Run: headless pygame with SDL's dummy video driver; simulated clock (each Clock.tick advances the game by its frame time, no real sleeping); random seed 0; keys injected as events and as key.get_pressed() state; no mouse input.
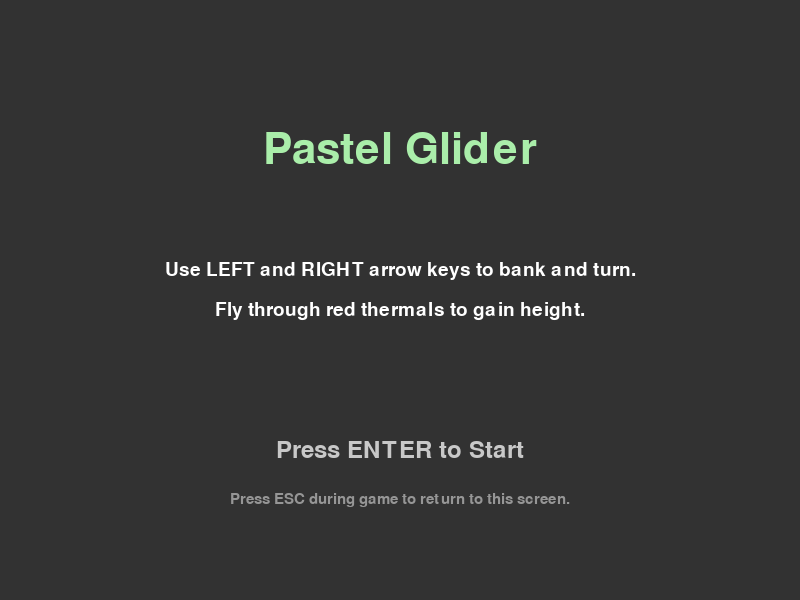
Frame 1 of 4 · flips 1–60 · no input
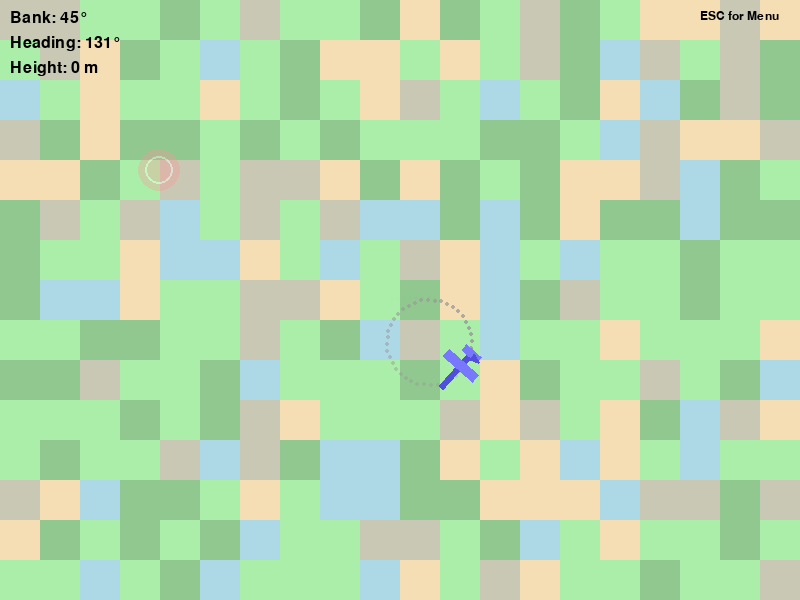
Frame 2 of 4 · flips 61–180 · tapped SPACE, RETURN · held RIGHT (→), D
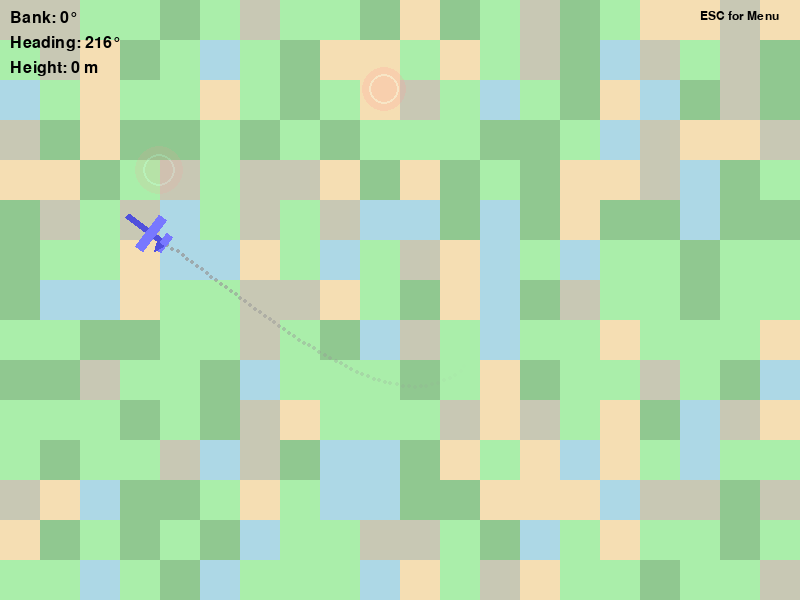
Frame 3 of 4 · flips 181–300 · held DOWN (↓), S
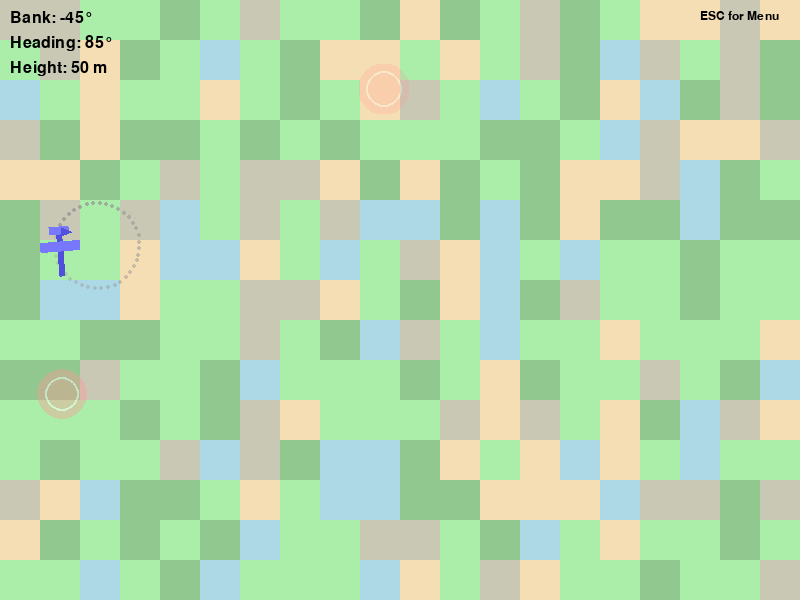
Frame 4 of 4 · flips 301–420 · held LEFT (←), A, UP (↑), W

The pygame program that drew these frames:

import pygame
import math
import random

# --- Constants ---
SCREEN_WIDTH = 800
SCREEN_HEIGHT = 600
GLIDER_SPEED = 3
MAX_BANK_ANGLE = 45
BANK_RATE = 2
TURN_RATE_SCALAR = 0.1 # How much bank affects turn rate
CONTRAIL_LENGTH = 60
CONTRAIL_POINT_DELAY = 2 # Add a point every N frames
THERMAL_SPAWN_BASE_RATE = 90 # Base chance to try spawning a thermal
THERMAL_LIFESPAN = 700 # Frames
THERMAL_RADIUS = 25
THERMAL_STRENGTH = 50

TILE_SIZE = 40 # Pixel size of each map tile
MAP_GRID_WIDTH = SCREEN_WIDTH // TILE_SIZE
MAP_GRID_HEIGHT = SCREEN_HEIGHT // TILE_SIZE

# --- Game States ---
STATE_START_SCREEN = 0
STATE_PLAYING = 1
STATE_GAME_OVER = 2 # Placeholder for future

# --- Colors ---
BLACK = (0, 0, 0)
WHITE = (255, 255, 255)
DARK_GRAY = (50, 50, 50)
GRAY = (150, 150, 150) # Contrail
LIGHT_GRAY = (200, 200, 200)

# Pastel Land Type Colors
COLOR_WATER = (173, 216, 230)  # Light Blue
COLOR_PLAINS = (170, 238, 170) # Pale Green (was 152, 251, 152)
COLOR_FOREST = (144, 200, 144) # Light Green (darker than plains)
COLOR_MOUNTAIN_BASE = (200, 200, 180) # Light Gray-Brownish (was 211,211,211)
COLOR_SAND = (245, 222, 179)    # Pale Yellow/Wheat (was 240,230,140)

# Glider Colors
GLIDER_BODY_COLOR = (80, 80, 220)
GLIDER_WING_COLOR = (120, 120, 255)

THERMAL_COLOR_PRIMARY = (255, 150, 150, 100) # Semi-transparent Red
THERMAL_COLOR_ACCENT = (255, 255, 255, 120) # Semi-transparent White

# --- Land Types ---
class LandType:
    WATER = 0
    PLAINS = 1
    FOREST = 2
    MOUNTAIN_BASE = 3
    SAND = 4

LAND_TYPE_COLORS = {
    LandType.WATER: COLOR_WATER,
    LandType.PLAINS: COLOR_PLAINS,
    LandType.FOREST: COLOR_FOREST,
    LandType.MOUNTAIN_BASE: COLOR_MOUNTAIN_BASE,
    LandType.SAND: COLOR_SAND,
}

# Probability of thermals spawning over this land type (0.0 to 1.0)
LAND_TYPE_THERMAL_PROBABILITY = {
    LandType.WATER: 0.01, # Very rare over water
    LandType.PLAINS: 0.7,
    LandType.FOREST: 0.4,
    LandType.MOUNTAIN_BASE: 0.6,
    LandType.SAND: 0.9,
}

# --- Glider Class ---
class Glider(pygame.sprite.Sprite):
    def __init__(self):
        super().__init__()
        self.original_image = pygame.Surface([50, 40], pygame.SRCALPHA) # Length 50, Wingspan 40
        # Fuselage (length 50, thickness 6, centered vertically)
        pygame.draw.rect(self.original_image, GLIDER_BODY_COLOR, (0, 17, 50, 6))
        # Main Wing (wingspan 40, chord 10, positioned mid-fuselage)
        pygame.draw.rect(self.original_image, GLIDER_WING_COLOR, (15, 0, 10, 40))
        # Tail Plane (Horizontal Stabilizer - span 20, chord 8, at rear)
        pygame.draw.rect(self.original_image, GLIDER_WING_COLOR, (0, 10, 8, 20))
        # Tail Fin (Vertical Stabilizer - height 10, on top rear fuselage)
        pygame.draw.polygon(self.original_image, GLIDER_BODY_COLOR, [(2, 17), (10, 17), (6, 7)])

        self.image = self.original_image
        self.rect = self.image.get_rect(center=(SCREEN_WIDTH // 2, SCREEN_HEIGHT // 2))

        self.x = float(self.rect.centerx)
        self.y = float(self.rect.centery)
        self.heading = 0
        self.bank_angle = 0
        self.height = 0
        self.trail_points = []
        self.contrail_frame_counter = 0
        self.glider_length = self.original_image.get_width() # Used for tail calculation

    def reset(self):
        self.x = float(SCREEN_WIDTH // 2)
        self.y = float(SCREEN_HEIGHT // 2)
        self.rect.center = (self.x, self.y)
        self.heading = 0
        self.bank_angle = 0
        self.height = 0
        self.trail_points = []
        self.contrail_frame_counter = 0
        self.image = pygame.transform.rotate(self.original_image, -self.heading) # Reset rotation

    def update(self, keys):
        if keys[pygame.K_LEFT]:
            self.bank_angle -= BANK_RATE
            self.bank_angle = max(self.bank_angle, -MAX_BANK_ANGLE)
        elif keys[pygame.K_RIGHT]:
            self.bank_angle += BANK_RATE
            self.bank_angle = min(self.bank_angle, MAX_BANK_ANGLE)
        else: # Auto-level
            self.bank_angle *= 0.95 # More gradual auto-leveling
            if abs(self.bank_angle) < 0.1 : self.bank_angle = 0


        turn_rate_degrees = self.bank_angle * TURN_RATE_SCALAR
        self.heading += turn_rate_degrees
        self.heading %= 360

        heading_rad = math.radians(self.heading)
        self.x += GLIDER_SPEED * math.cos(heading_rad)
        self.y += GLIDER_SPEED * math.sin(heading_rad)

        self.image = pygame.transform.rotate(self.original_image, -self.heading)
        self.rect = self.image.get_rect(center=(round(self.x), round(self.y)))

        # Contrail from tail
        self.contrail_frame_counter +=1
        if self.contrail_frame_counter >= CONTRAIL_POINT_DELAY:
            self.contrail_frame_counter = 0
            # Calculate tail position: center of glider minus half its length along its heading
            tail_offset_x = - (self.glider_length / 2 - 5) * math.cos(heading_rad) # Move it slightly forward from absolute tail
            tail_offset_y = - (self.glider_length / 2 - 5) * math.sin(heading_rad)
            self.trail_points.append((self.rect.centerx + tail_offset_x, self.rect.centery + tail_offset_y))
            if len(self.trail_points) > CONTRAIL_LENGTH:
                self.trail_points.pop(0)

        # Screen Wrap
        if self.x - self.rect.width/2 > SCREEN_WIDTH: self.x = -self.rect.width/2
        if self.x + self.rect.width/2 < 0: self.x = SCREEN_WIDTH + self.rect.width/2
        if self.y - self.rect.height/2 > SCREEN_HEIGHT: self.y = -self.rect.height/2
        if self.y + self.rect.height/2 < 0: self.y = SCREEN_HEIGHT + self.rect.height/2


    def draw_contrail(self, surface):
        if len(self.trail_points) > 1:
            for i, point in enumerate(self.trail_points):
                alpha = int(200 * (i / CONTRAIL_LENGTH)) # Max alpha 200 for softer trail
                temp_surface = pygame.Surface((4,4), pygame.SRCALPHA)
                pygame.draw.circle(temp_surface, (GRAY[0], GRAY[1], GRAY[2], alpha), (2,2), 2)
                surface.blit(temp_surface, (point[0]-2, point[1]-2))

# --- Thermal Class ---
class Thermal(pygame.sprite.Sprite):
    def __init__(self, center_pos):
        super().__init__()
        self.radius = THERMAL_RADIUS
        self.image = pygame.Surface([self.radius * 2, self.radius * 2], pygame.SRCALPHA)
        pygame.draw.circle(self.image, THERMAL_COLOR_PRIMARY, (self.radius, self.radius), self.radius)
        pygame.draw.circle(self.image, THERMAL_COLOR_ACCENT, (self.radius, self.radius), int(self.radius * 0.7), 2)
        self.rect = self.image.get_rect(center=center_pos)
        self.lifespan = THERMAL_LIFESPAN
        self.creation_time = pygame.time.get_ticks()

    def update(self):
        self.lifespan -= 1
        if self.lifespan <= 0:
            self.kill()

        # Pulsing animation
        pulse_alpha = (math.sin(pygame.time.get_ticks() * 0.005 + self.creation_time * 0.01) * 0.3 + 0.7) # Varies between 0.4 and 1.0
        alpha = int(100 * pulse_alpha * (self.lifespan / THERMAL_LIFESPAN)) # Fade out over lifespan
        
        current_radius_factor = math.sin(pygame.time.get_ticks() * 0.002 + self.creation_time * 0.005) * 0.1 + 0.95 # Scale factor 0.85 to 1.05
        current_radius = int(self.radius * current_radius_factor)

        self.image.fill((0,0,0,0))
        pygame.draw.circle(self.image, (*THERMAL_COLOR_PRIMARY[:3], alpha), (self.radius, self.radius), current_radius)
        pygame.draw.circle(self.image, (*THERMAL_COLOR_ACCENT[:3], int(alpha*1.2)), (self.radius, self.radius), int(current_radius * 0.7), 2)
        # Ensure rect is updated if size changes, though here radius of surface is fixed.
        # self.rect = self.image.get_rect(center=self.rect.center)


# --- Map Data & Functions ---
map_data = []

def generate_map():
    global map_data
    map_data = []
    # Define weights for land types to make some more common
    land_types = [LandType.WATER, LandType.PLAINS, LandType.FOREST, LandType.MOUNTAIN_BASE, LandType.SAND]
    weights =    [0.15,         0.35,         0.20,         0.15,              0.15] # Sum to 1.0

    for _ in range(MAP_GRID_HEIGHT):
        row = random.choices(land_types, weights=weights, k=MAP_GRID_WIDTH)
        map_data.append(row)

def get_land_type_at_pos(world_x, world_y):
    grid_x = int(world_x // TILE_SIZE)
    grid_y = int(world_y // TILE_SIZE)
    # Handle cases where glider might be slightly off-map due to screen wrap
    grid_x = max(0, min(grid_x, MAP_GRID_WIDTH - 1))
    grid_y = max(0, min(grid_y, MAP_GRID_HEIGHT - 1))
    return map_data[grid_y][grid_x]

def draw_map(surface):
    for r_idx, row in enumerate(map_data):
        for c_idx, tile_type in enumerate(row):
            color = LAND_TYPE_COLORS.get(tile_type, BLACK) # Default to black if type unknown
            rect = pygame.Rect(c_idx * TILE_SIZE, r_idx * TILE_SIZE, TILE_SIZE, TILE_SIZE)
            pygame.draw.rect(surface, color, rect)

# --- Text Rendering Helper ---
def draw_text(surface, text, size, x, y, color=WHITE, font_name=None, center=False):
    font = pygame.font.Font(font_name, size)
    text_surface = font.render(text, True, color)
    text_rect = text_surface.get_rect()
    if center:
        text_rect.center = (x, y)
    else:
        text_rect.topleft = (x, y)
    surface.blit(text_surface, text_rect)

# --- Pygame Setup ---
pygame.init()
pygame.mixer.init() # For potential future sounds
screen = pygame.display.set_mode((SCREEN_WIDTH, SCREEN_HEIGHT))
pygame.display.set_caption("Pastel Glider")
clock = pygame.time.Clock()

# --- Game Objects ---
player = Glider()
all_sprites = pygame.sprite.Group() # For drawing all sprites (player, thermals)
thermals_group = pygame.sprite.Group() # For thermal-specific logic and collisions
# Player is added to all_sprites when game starts/resets

# --- Game Variables ---
game_state = STATE_START_SCREEN
thermal_spawn_timer = 0
generate_map() # Generate initial map

# Function to reset game for retry
def reset_game_state():
    global thermal_spawn_timer
    player.reset()
    thermals_group.empty() # Clear existing thermals
    all_sprites.empty()    # Clear all sprites
    all_sprites.add(player)# Re-add player
    thermal_spawn_timer = 0
    # generate_map() # Optionally regenerate map on each retry

# --- Start Screen Function ---
def draw_start_screen_content(surface):
    surface.fill(DARK_GRAY)
    draw_text(surface, "Pastel Glider", 64, SCREEN_WIDTH // 2, SCREEN_HEIGHT // 4, COLOR_PLAINS, center=True)
    draw_text(surface, "Use LEFT and RIGHT arrow keys to bank and turn.", 28, SCREEN_WIDTH // 2, SCREEN_HEIGHT // 2 - 30, WHITE, center=True)
    draw_text(surface, "Fly through red thermals to gain height.", 28, SCREEN_WIDTH // 2, SCREEN_HEIGHT // 2 + 10, WHITE, center=True)
    draw_text(surface, "Press ENTER to Start", 36, SCREEN_WIDTH // 2, SCREEN_HEIGHT * 3 // 4, LIGHT_GRAY, center=True)
    draw_text(surface, "Press ESC during game to return to this screen.", 22, SCREEN_WIDTH // 2, SCREEN_HEIGHT * 3 // 4 + 50, GRAY, center=True)


# --- Game Loop ---
running = True
while running:
    dt = clock.tick(60) / 1000.0 # Delta time in seconds, not used yet but good practice

    for event in pygame.event.get():
        if event.type == pygame.QUIT:
            running = False
        if game_state == STATE_START_SCREEN:
            if event.type == pygame.KEYDOWN:
                if event.key == pygame.K_RETURN:
                    reset_game_state() # Prepare for new game
                    game_state = STATE_PLAYING
        elif game_state == STATE_PLAYING:
            if event.type == pygame.KEYDOWN:
                if event.key == pygame.K_ESCAPE:
                    game_state = STATE_START_SCREEN


    # --- Game State Logic ---
    if game_state == STATE_START_SCREEN:
        draw_start_screen_content(screen)

    elif game_state == STATE_PLAYING:
        keys = pygame.key.get_pressed()
        player.update(keys)
        thermals_group.update() # Thermals update themselves (lifespan, animation)

        # Spawn Thermals based on land type
        thermal_spawn_timer += 1
        if thermal_spawn_timer >= THERMAL_SPAWN_BASE_RATE:
            thermal_spawn_timer = 0
            # Try to spawn a thermal
            try_x = random.randint(0, SCREEN_WIDTH - 1)
            try_y = random.randint(0, SCREEN_HEIGHT - 1)
            land_type = get_land_type_at_pos(try_x, try_y)
            
            if random.random() < LAND_TYPE_THERMAL_PROBABILITY.get(land_type, 0.0):
                new_thermal = Thermal((try_x, try_y))
                all_sprites.add(new_thermal)
                thermals_group.add(new_thermal)

        # Glider-Thermal Collision
        hit_thermals = pygame.sprite.spritecollide(player, thermals_group, True) # True to kill thermal
        for thermal_hit in hit_thermals:
            player.height += THERMAL_STRENGTH
            # todo: Add sound effect for thermal

        # --- Draw ---
        draw_map(screen) # Draw background map
        player.draw_contrail(screen) # Draw contrail under the player
        all_sprites.draw(screen) # Draws player and thermals

        # Display Info
        draw_text(screen, f"Bank: {int(player.bank_angle)}°", 24, 10, 10, BLACK)
        draw_text(screen, f"Heading: {int(player.heading)}°", 24, 10, 35, BLACK)
        draw_text(screen, f"Height: {player.height} m", 24, 10, 60, BLACK)
        draw_text(screen, "ESC for Menu", 18, SCREEN_WIDTH - 100, 10, BLACK)


    pygame.display.flip()

pygame.quit()
